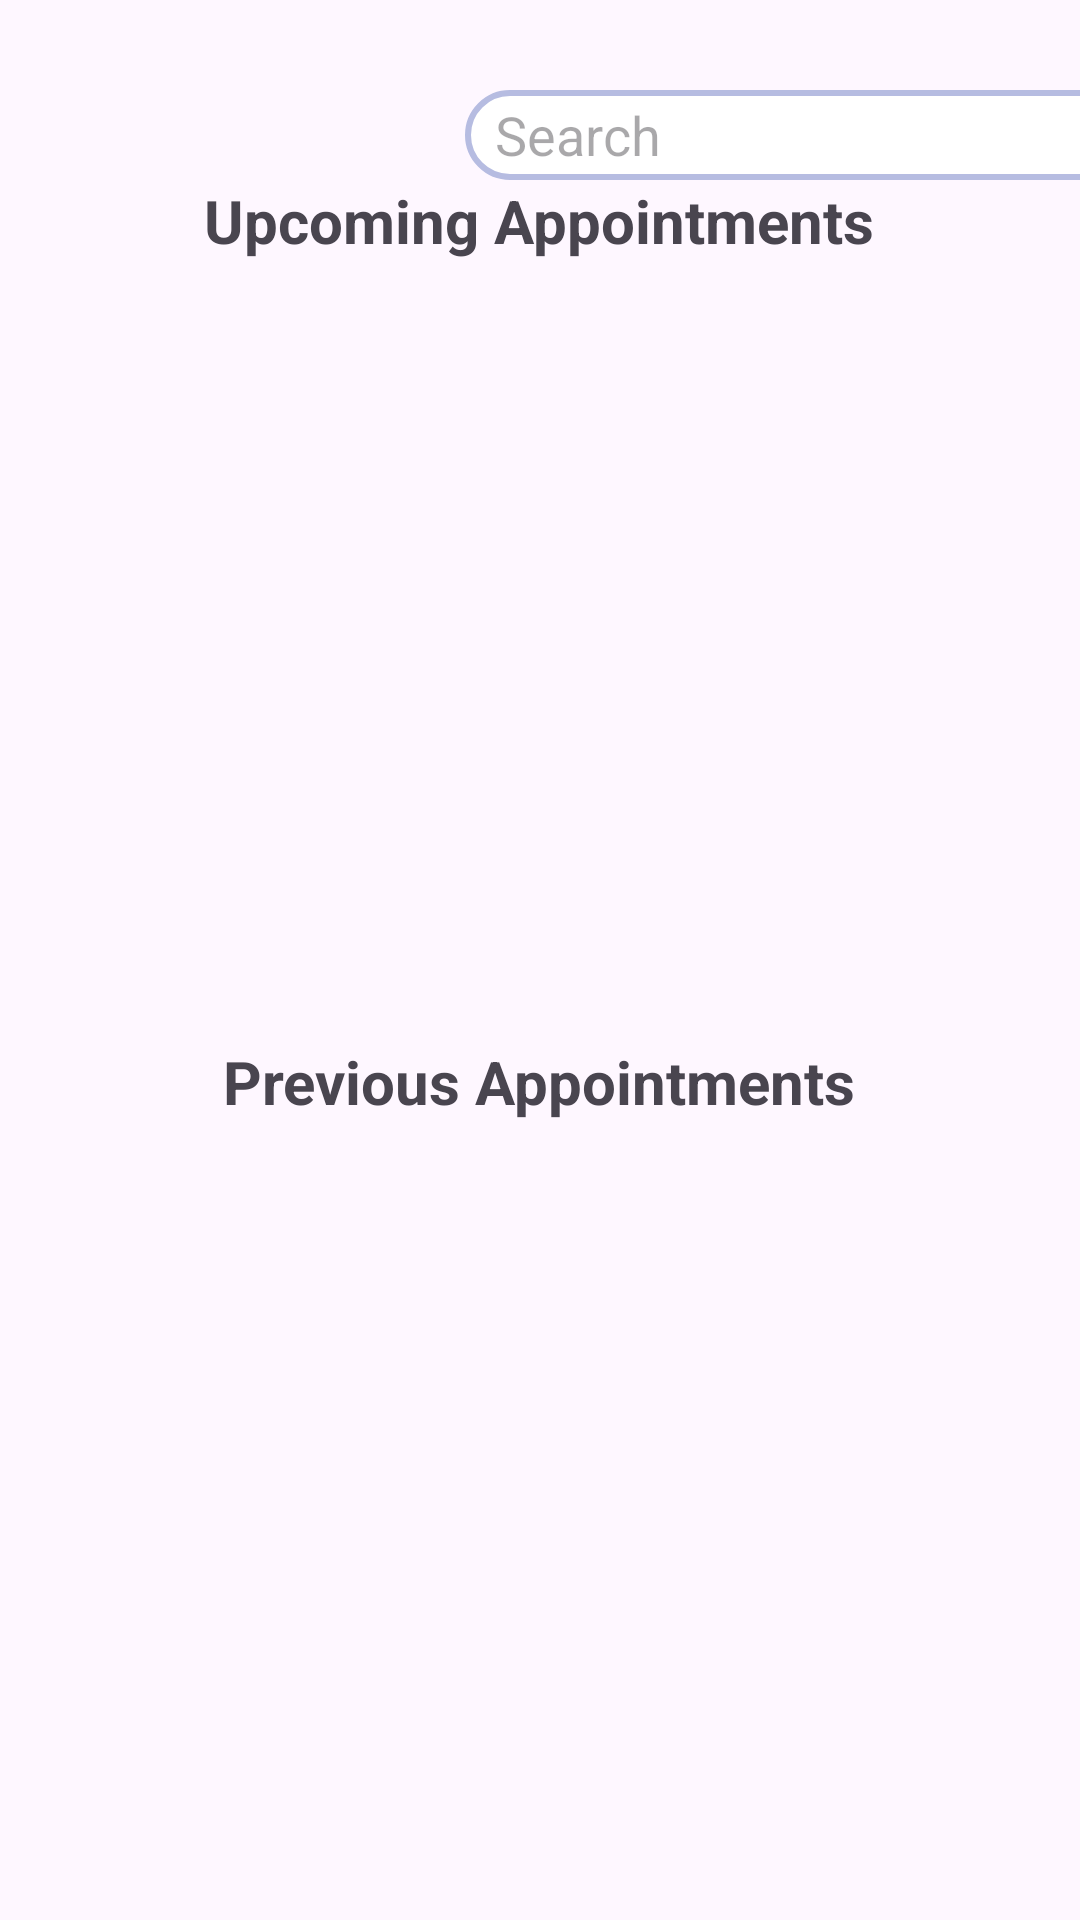

Write the Android layout XML for this screen, with the resource values it uses.
<!-- AndroidManifest.xml: application theme Theme.MediCare -->
<!-- res/layout/appointments_page.xml -->
<?xml version="1.0" encoding="utf-8"?>
<LinearLayout xmlns:android="http://schemas.android.com/apk/res/android"
    xmlns:tools="http://schemas.android.com/tools"
    xmlns:app="http://schemas.android.com/apk/res-auto"
    android:layout_width="match_parent"
    android:layout_height="match_parent"
    android:orientation="vertical">

    <EditText
        android:id="@+id/search_bar"
        android:layout_width="250dp"
        android:layout_height="30dp"
        android:layout_marginLeft="155dp"
        android:layout_marginTop="30dp"
        android:background="@drawable/edit_text_background"
        android:hint="Search"
        android:paddingLeft="10dp"/>
    <LinearLayout
        android:layout_width="match_parent"
        android:layout_height="wrap_content"
        android:orientation="vertical">
        <TextView
            android:layout_width="wrap_content"
            android:layout_height="wrap_content"
            android:layout_gravity="center"
            android:text="Upcoming Appointments"
            android:textSize="20dp"
            android:textStyle="bold"/>

        <androidx.recyclerview.widget.RecyclerView
            android:id="@+id/upcomingAppointments_recyclerView"
            android:layout_width="match_parent"
            android:layout_height="250dp"/>
    </LinearLayout>
    <LinearLayout
        android:layout_width="match_parent"
        android:layout_height="wrap_content"
        android:orientation="vertical">
        <TextView
            android:layout_width="wrap_content"
            android:layout_height="wrap_content"
            android:layout_gravity="center"
            android:text="Previous Appointments"
            android:textSize="20dp"
            android:textStyle="bold"
            android:layout_margin="10dp"/>

        <androidx.recyclerview.widget.RecyclerView
            android:id="@+id/previousAppointments_recyclerView"
            android:layout_width="match_parent"
            android:layout_height="250dp"/>
    </LinearLayout>

</LinearLayout>
<!-- resources referenced by this layout -->
<resources>
  <!-- drawable edit_text_background (drawable) -->
  <?xml version="1.0" encoding="utf-8"?>
  <shape xmlns:android="http://schemas.android.com/apk/res/android"
      android:shape="rectangle">
      <solid android:color="@color/white" />
      <corners android:radius="20dp" />
      <stroke
          android:width="2dp"
          android:color="@color/medicare" />
  </shape>
  <style name="Theme.MediCare" parent="Base.Theme.MediCare" />
  <color name="white">#FFFFFFFF</color>
  <color name="medicare">#B6BCE1</color>
  <style name="Base.Theme.MediCare" parent="Theme.Material3.DayNight.NoActionBar">
          
          
      </style>
</resources>
